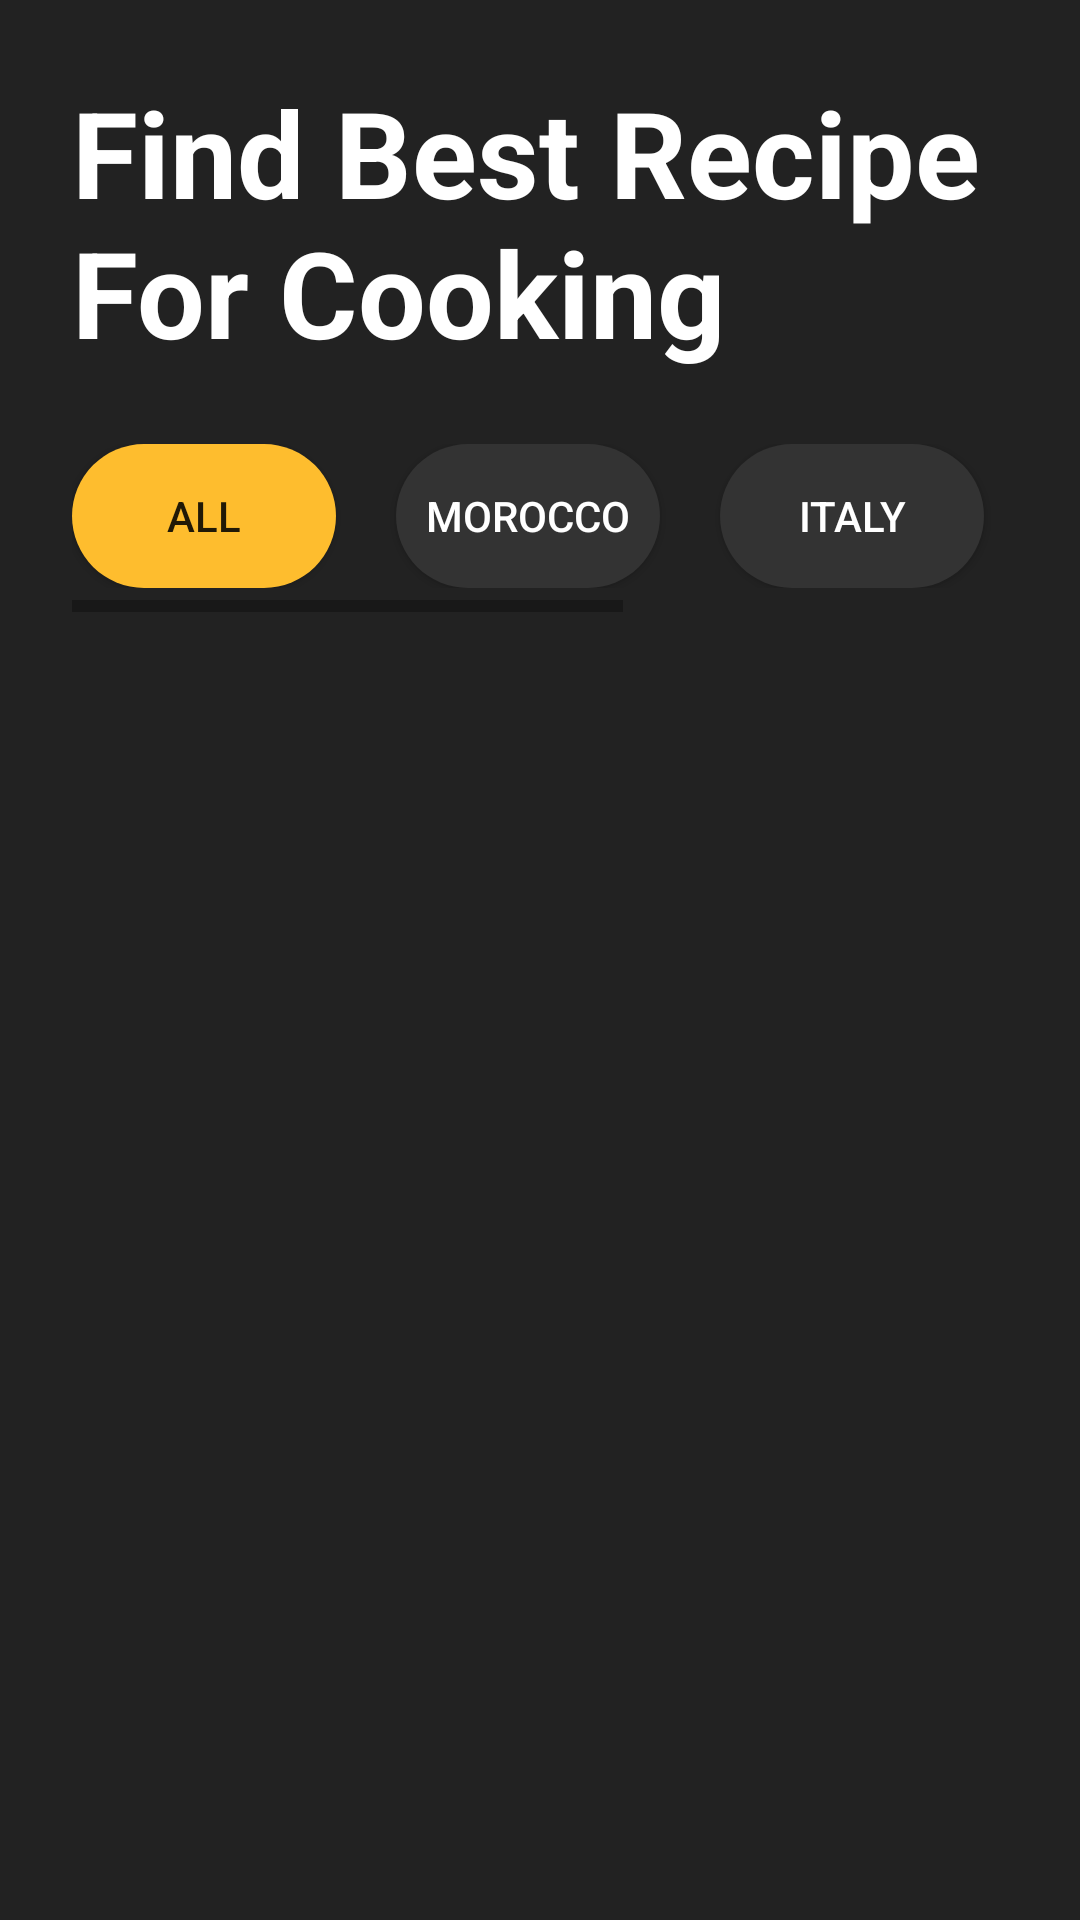

Reconstruct the res/layout file that produces this screen, plus the resources it refers to.
<!-- AndroidManifest.xml: application theme Theme.PFEMobile -->
<!-- res/layout/activity_list_recipies.xml -->
<?xml version="1.0" encoding="utf-8"?>
<androidx.constraintlayout.widget.ConstraintLayout xmlns:android="http://schemas.android.com/apk/res/android"
    xmlns:app="http://schemas.android.com/apk/res-auto"
    xmlns:tools="http://schemas.android.com/tools"
    android:layout_width="match_parent"
    android:layout_height="match_parent"
    tools:context=".ListRecipiesActivity"
    android:background="#222">

    <TextView
        android:id="@+id/textView4"
        android:layout_width="0dp"
        android:layout_height="wrap_content"
        android:layout_marginStart="24dp"
        android:layout_marginTop="24dp"
        android:layout_marginEnd="24dp"
        android:text="Find Best Recipe For Cooking"
        android:textColor="@color/white"
        android:textSize="40sp"
        android:textStyle="bold"
        app:layout_constraintEnd_toEndOf="parent"
        app:layout_constraintHorizontal_bias="0.0"
        app:layout_constraintStart_toStartOf="parent"
        app:layout_constraintTop_toTopOf="parent" />

    <HorizontalScrollView
        android:id="@+id/horizontalScrollView"
        android:layout_width="match_parent"
        android:layout_height="wrap_content"
        android:layout_marginStart="24dp"
        android:layout_marginTop="16dp"
        android:layout_marginEnd="24dp"
        app:layout_constraintEnd_toEndOf="parent"
        app:layout_constraintStart_toStartOf="parent"
        app:layout_constraintTop_toBottomOf="@+id/textView4">

        <LinearLayout
            android:id="@+id/filterByCountry"
            android:layout_width="wrap_content"
            android:layout_height="wrap_content"
            android:orientation="horizontal"
            android:paddingVertical="8dp">

            <androidx.appcompat.widget.AppCompatButton
                android:id="@+id/allBtn"
                android:layout_width="wrap_content"
                android:layout_height="wrap_content"
                android:layout_marginEnd="10dp"
                android:background="@drawable/roundedbutton"
                android:text="All" />

            <androidx.appcompat.widget.AppCompatButton
                android:id="@+id/moroccoBtn"
                android:layout_width="wrap_content"
                android:layout_height="wrap_content"
                android:layout_marginHorizontal="10dp"
                android:background="@drawable/roundedbutton"
                android:backgroundTint="#333"
                android:text="Morocco"
                android:textColor="@color/white" />

            <androidx.appcompat.widget.AppCompatButton
                android:id="@+id/italyBtn"
                android:layout_width="wrap_content"
                android:layout_height="wrap_content"
                android:layout_marginHorizontal="10dp"
                android:background="@drawable/roundedbutton"
                android:backgroundTint="#333"
                android:text="Italy"
                android:textColor="@color/white" />

            <androidx.appcompat.widget.AppCompatButton
                android:id="@+id/germanyBtn"
                android:layout_width="wrap_content"
                android:layout_height="wrap_content"
                android:layout_marginHorizontal="10dp"
                android:background="@drawable/roundedbutton"
                android:backgroundTint="#333"
                android:text="Germany"
                android:textColor="@color/white" />

            <androidx.appcompat.widget.AppCompatButton
                android:id="@+id/frenchBtn"
                android:layout_width="wrap_content"
                android:layout_height="wrap_content"
                android:layout_marginHorizontal="10dp"
                android:background="@drawable/roundedbutton"
                android:backgroundTint="#333"
                android:text="French"
                android:textColor="@color/white" />

        </LinearLayout>
    </HorizontalScrollView>

    <androidx.recyclerview.widget.RecyclerView
        android:id="@+id/recyclerView"
        android:layout_width="0dp"
        android:layout_height="0dp"
        android:layout_marginStart="32dp"
        android:layout_marginTop="16dp"
        android:layout_marginEnd="32dp"
        android:layout_marginBottom="16dp"
        app:layout_constraintBottom_toBottomOf="parent"
        app:layout_constraintEnd_toEndOf="parent"
        app:layout_constraintStart_toStartOf="parent"
        app:layout_constraintTop_toBottomOf="@+id/horizontalScrollView"
        tools:listitem="@layout/food_item" />


</androidx.constraintlayout.widget.ConstraintLayout>
<!-- res/layout/food_item.xml (included above) -->
<?xml version="1.0" encoding="utf-8"?>
<androidx.constraintlayout.widget.ConstraintLayout xmlns:android="http://schemas.android.com/apk/res/android"
    xmlns:app="http://schemas.android.com/apk/res-auto"
    android:layout_height="wrap_content"
    android:layout_width="match_parent"
    android:layout_marginBottom="10dp"
    android:id="@+id/mainLayout">

    <ImageView
        android:id="@+id/foodPic"
        android:layout_width="380dp"
        android:layout_height="380dp"
        android:scaleType="fitXY"
        android:src="@drawable/xxdpi_pic"
        app:layout_constraintEnd_toEndOf="parent"
        app:layout_constraintStart_toStartOf="parent"
        app:layout_constraintTop_toTopOf="parent" />

    <LinearLayout
        android:layout_width="match_parent"
        android:layout_height="wrap_content"
        android:layout_marginStart="16dp"
        android:layout_marginEnd="16dp"
        android:orientation="vertical"
        app:layout_constraintBottom_toBottomOf="parent"
        app:layout_constraintEnd_toEndOf="parent"
        android:background="#99000000"
        app:layout_constraintStart_toStartOf="parent"
        android:paddingHorizontal="10dp">
        <TextView
            android:id="@+id/foodNameTxtVw"
            android:layout_width="match_parent"
            android:layout_height="wrap_content"
            android:text="Food name"
            android:textColor="@color/white"
            android:textSize="32sp"
            android:textStyle="bold"
            android:background="@drawable/yellow_border" />

        <LinearLayout
            android:layout_width="match_parent"
            android:layout_height="wrap_content"
            android:orientation="horizontal"
            android:padding="5dp">
            <TextView
                android:id="@+id/cookingTimeTxtVw"
                android:layout_width="wrap_content"
                android:layout_height="wrap_content"
                android:text="Cooking Time"
                android:textColor="@color/white"
                android:textSize="17sp"
                android:textStyle="bold"
                android:layout_weight="1"
                android:gravity="center_vertical"
                android:drawableStart="@drawable/clock"
                android:drawablePadding="10dp"/>
            <TextView
                android:id="@+id/servingsTxtVw"
                android:layout_width="wrap_content"
                android:layout_height="wrap_content"
                android:text="Servings"
                android:textColor="@color/white"
                android:textSize="17sp"
                android:textStyle="bold"
                android:layout_weight="1"
                android:gravity="center_vertical"
                android:drawableStart="@drawable/serve"
                android:drawablePadding="10dp"/>
        </LinearLayout>
    </LinearLayout>
</androidx.constraintlayout.widget.ConstraintLayout>
<!-- resources referenced by this layout -->
<resources>
  <color name="white">#FFFFFFFF</color>
  <!-- drawable clock: png bitmap (drawable, 926 bytes) -->
  <!-- drawable roundedbutton (drawable) -->
  <?xml version="1.0" encoding="utf-8"?>
  <shape xmlns:android="http://schemas.android.com/apk/res/android">
      <solid android:color="@color/primary_color"/>
      <corners android:radius="48dp"/>
  </shape>
  <!-- drawable serve: png bitmap (drawable, 742 bytes) -->
  <!-- drawable xxdpi_pic: jpg bitmap (drawable, 127706 bytes) -->
  <!-- drawable yellow_border (drawable) -->
  <?xml version="1.0" encoding="utf-8"?>
  <layer-list xmlns:android="http://schemas.android.com/apk/res/android">
      <item
          android:top="-6dp"
          android:left="-6dp"
          android:right="-6dp"
          android:bottom="0dp">
  
          <shape android:shape="rectangle">
              <stroke
                  android:width="2dp"
                  android:color="@color/primary_color"/>
              <padding android:bottom="2dp"/>
          </shape>
      </item>
  </layer-list>
  <style name="Theme.PFEMobile" parent="Theme.MaterialComponents.DayNight.NoActionBar">
          
          <item name="colorPrimary">@color/purple_500</item>
          <item name="colorPrimaryVariant">@color/purple_700</item>
          <item name="colorOnPrimary">@color/white</item>
          
          <item name="colorSecondary">@color/teal_200</item>
          <item name="colorSecondaryVariant">@color/teal_700</item>
          <item name="colorOnSecondary">@color/black</item>
          
          <item name="android:statusBarColor" tools:targetApi="l">?attr/colorPrimaryVariant</item>
          
      </style>
  <color name="primary_color">#FEBD2E</color>
  <color name="purple_500">#FF6200EE</color>
  <color name="purple_700">#FF3700B3</color>
  <color name="teal_200">#FF03DAC5</color>
  <color name="teal_700">#FF018786</color>
  <color name="black">#FF000000</color>
</resources>
